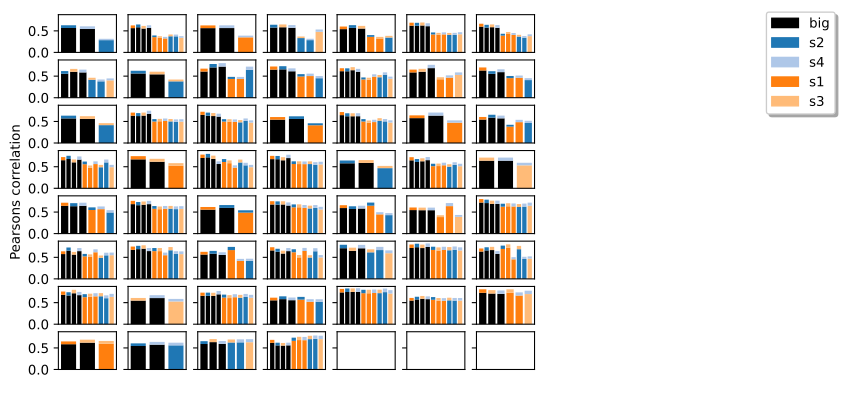

The table this chart was drawn from, first rows:
, 0, 1, 2, 3, 4
0, consensus independent component 133_s4, consensus independent component 70_s2, consensus independent component 115_big, , 
1, consensus independent component 65_s4, consensus independent component 70_s3, consensus independent component 87_s2, consensus independent component 34_s1, consensus independent component 95_big
2, consensus independent component 275_s4, consensus independent component 217_s1, consensus independent component 76_big, , 
3, consensus independent component 33_s4, consensus independent component 26_s3, consensus independent component 299_s2, consensus independent component 24_big, 
4, consensus independent component 159_s3, consensus independent component 289_s2, consensus independent component 249_s1, consensus independent component 125_big, 
5, consensus independent component 3_s4, consensus independent component 52_s3, consensus independent component 37_s2, consensus independent component 21_s1, consensus independent component 25_big
6, consensus independent component 284_s4, consensus independent component 223_s3, consensus independent component 275_s2, consensus independent component 220_s1, consensus independent component 75_big
7, consensus independent component 258_s4, consensus independent component 167_s3, consensus independent component 266_s2, consensus independent component 74_big, 
8, consensus independent component 112_s3, consensus independent component 74_s2, consensus independent component 87_big, , 
9, consensus independent component 128_s4, consensus independent component 7_s2, consensus independent component 39_s1, consensus independent component 34_big, 
10, consensus independent component 195_s4, consensus independent component 146_s2, consensus independent component 105_s1, consensus independent component 137_big, 
11, consensus independent component 256_s4, consensus independent component 202_s3, consensus independent component 226_s2, consensus independent component 175_s1, consensus independent component 108_big
12, consensus independent component 306_s4, consensus independent component 270_s3, consensus independent component 310_s1, consensus independent component 156_big, 
13, consensus independent component 147_s4, consensus independent component 254_s2, consensus independent component 142_s1, consensus independent component 2_big, 
14, consensus independent component 195_s3, consensus independent component 149_s2, consensus independent component 43_big, , 
15, consensus independent component 95_s4, consensus independent component 200_s3, consensus independent component 248_s2, consensus independent component 219_s1, consensus independent component 136_big
16, consensus independent component 153_s4, consensus independent component 119_s3, consensus independent component 196_s2, consensus independent component 162_s1, consensus independent component 51_big
17, consensus independent component 314_s2, consensus independent component 354_s1, consensus independent component 118_big, , 
18, consensus independent component 198_s4, consensus independent component 281_s3, consensus independent component 277_s2, consensus independent component 237_s1, consensus independent component 61_big
19, consensus independent component 321_s4, consensus independent component 300_s1, consensus independent component 160_big, , 
20, consensus independent component 140_s4, consensus independent component 310_s2, consensus independent component 274_s1, consensus independent component 30_big, 
21, consensus independent component 27_s4, consensus independent component 146_s3, consensus independent component 63_s2, consensus independent component 101_s1, consensus independent component 47_big
22, consensus independent component 83_s3, consensus independent component 110_s1, consensus independent component 113_big, , 
23, consensus independent component 46_s4, consensus independent component 64_s3, consensus independent component 1_s2, consensus independent component 2_s1, consensus independent component 32_big
24, consensus independent component 93_s4, consensus independent component 161_s3, consensus independent component 133_s2, consensus independent component 159_s1, consensus independent component 143_big
25, consensus independent component 216_s3, consensus independent component 150_s2, consensus independent component 68_big, , 
26, consensus independent component 103_s4, consensus independent component 35_s3, consensus independent component 174_s2, consensus independent component 11_s1, consensus independent component 29_big
27, consensus independent component 238_s4, consensus independent component 189_s3, consensus independent component 138_big, , 
28, consensus independent component 296_s4, consensus independent component 15_s2, consensus independent component 107_s1, consensus independent component 23_big, 
29, consensus independent component 18_s4, consensus independent component 49_s3, consensus independent component 23_s2, consensus independent component 6_s1, consensus independent component 4_big
30, consensus independent component 302_s2, consensus independent component 95_s1, consensus independent component 83_big, , 
31, consensus independent component 158_s4, consensus independent component 150_s3, consensus independent component 182_s2, consensus independent component 66_s1, consensus independent component 159_big
32, consensus independent component 262_s4, consensus independent component 180_s2, consensus independent component 57_s1, consensus independent component 60_big, 
33, consensus independent component 171_s4, consensus independent component 246_s3, consensus independent component 201_s1, consensus independent component 55_big, 
34, consensus independent component 35_s4, consensus independent component 4_s3, consensus independent component 10_s2, consensus independent component 9_s1, consensus independent component 15_big
35, consensus independent component 166_s4, consensus independent component 110_s3, consensus independent component 121_s2, consensus independent component 104_s1, consensus independent component 54_big
36, consensus independent component 64_s4, consensus independent component 73_s3, consensus independent component 99_s2, consensus independent component 56_s1, consensus independent component 1_big
37, consensus independent component 115_s4, consensus independent component 139_s2, consensus independent component 174_s1, consensus independent component 67_big, 
38, consensus independent component 42_s4, consensus independent component 63_s3, consensus independent component 52_s2, consensus independent component 25_s1, consensus independent component 72_big
39, consensus independent component 132_s4, consensus independent component 92_s3, consensus independent component 88_s2, consensus independent component 154_big, 
40, consensus independent component 119_s4, consensus independent component 80_s3, consensus independent component 122_s2, consensus independent component 10_s1, consensus independent component 79_big
41, consensus independent component 299_s4, consensus independent component 46_s3, consensus independent component 58_s2, consensus independent component 155_s1, consensus independent component 31_big
42, consensus independent component 105_s4, consensus independent component 30_s3, consensus independent component 77_s2, consensus independent component 146_s1, consensus independent component 131_big
43, consensus independent component 248_s4, consensus independent component 156_s3, consensus independent component 57_big, , 
44, consensus independent component 5_s4, consensus independent component 16_s3, consensus independent component 195_s2, consensus independent component 92_s1, consensus independent component 50_big
45, consensus independent component 135_s4, consensus independent component 262_s2, consensus independent component 163_s1, consensus independent component 145_big, 
46, consensus independent component 117_s4, consensus independent component 99_s3, consensus independent component 68_s2, consensus independent component 63_s1, consensus independent component 111_big
47, consensus independent component 53_s4, consensus independent component 182_s3, consensus independent component 198_s2, consensus independent component 99_s1, consensus independent component 89_big
48, consensus independent component 184_s4, consensus independent component 263_s3, consensus independent component 83_s1, consensus independent component 14_big, 
49, consensus independent component 101_s3, consensus independent component 216_s1, consensus independent component 135_big, , 
50, consensus independent component 170_s4, consensus independent component 67_s2, consensus independent component 82_big, , 
51, consensus independent component 22_s4, consensus independent component 130_s3, consensus independent component 137_s2, consensus independent component 8_big, 
52, consensus independent component 123_s4, consensus independent component 59_s3, consensus independent component 138_s2, consensus independent component 189_s1, consensus independent component 20_big
